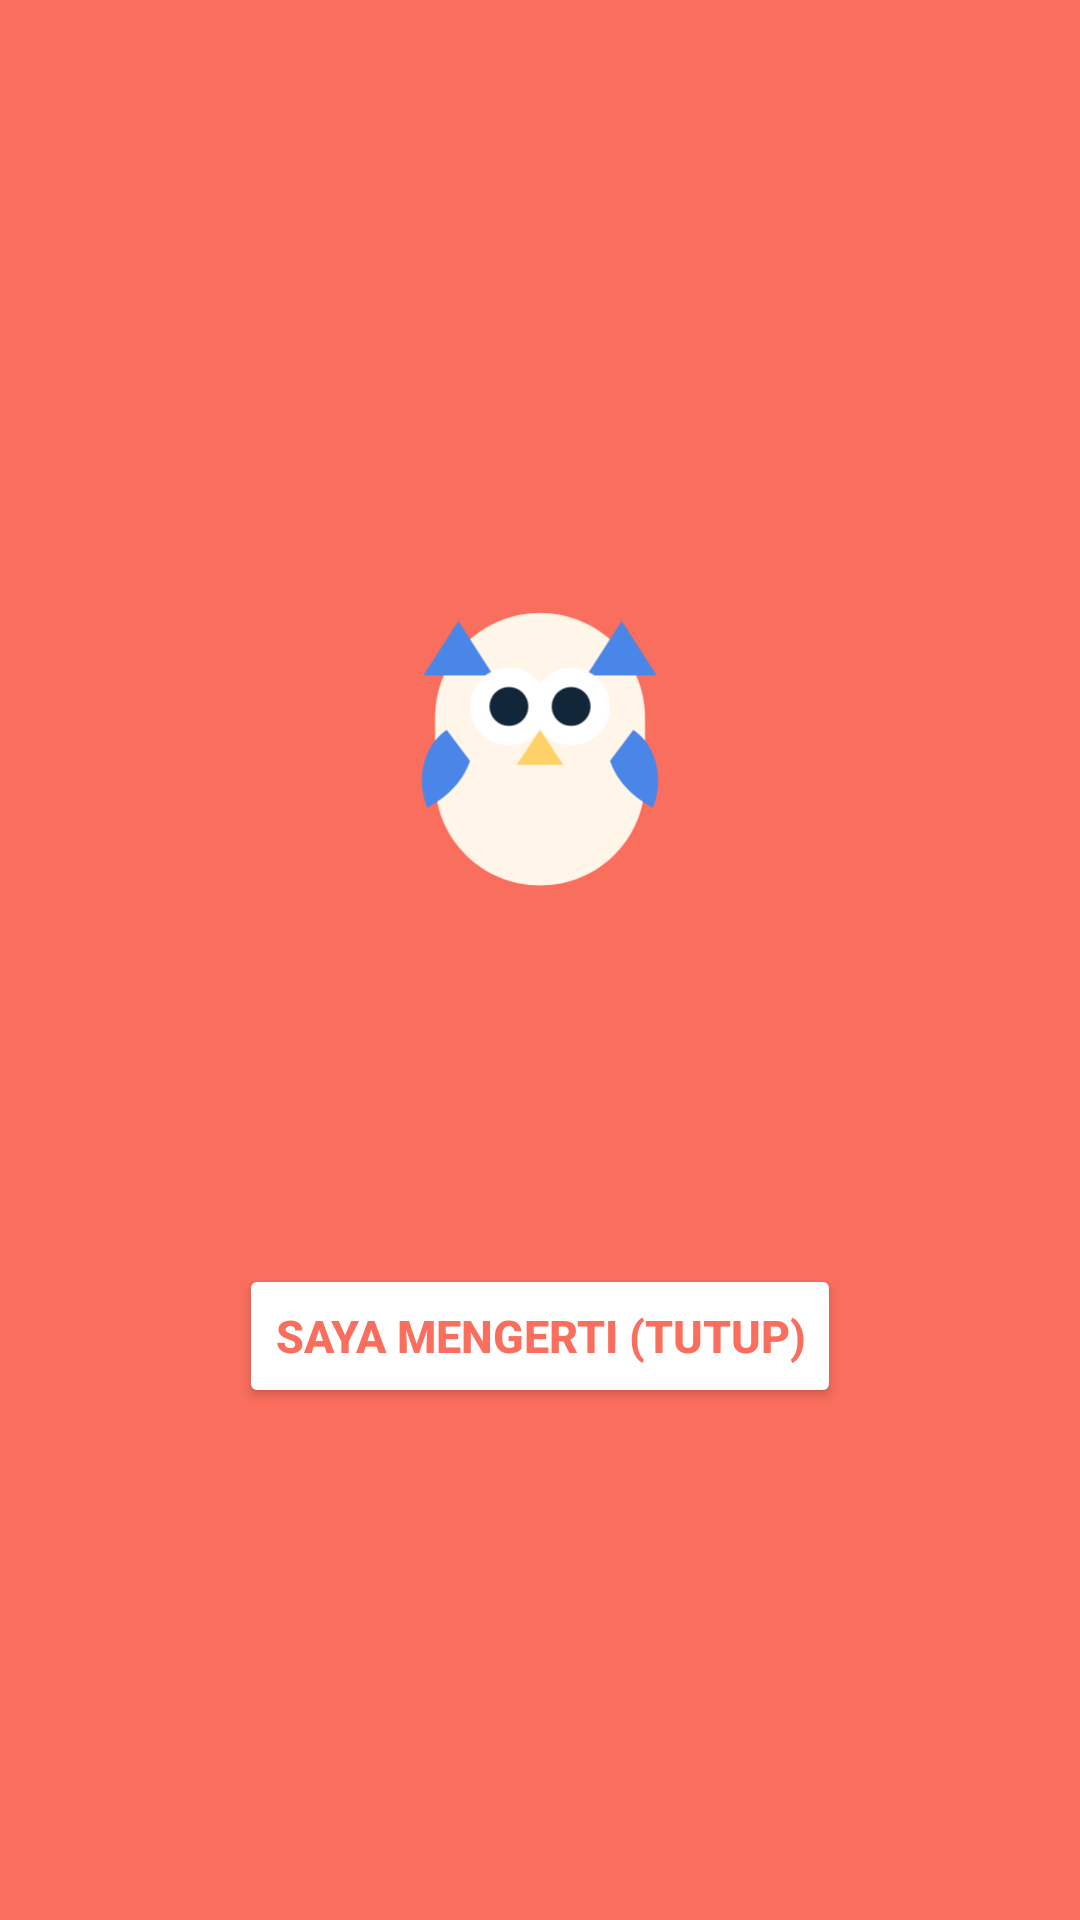

Write the Android layout XML for this screen, with the resource values it uses.
<!-- AndroidManifest.xml: application theme Theme.JagaMata -->
<!-- res/layout/overlay_alert.xml -->
<?xml version="1.0" encoding="utf-8"?>
<LinearLayout xmlns:android="http://schemas.android.com/apk/res/android"
    android:layout_width="match_parent"
    android:layout_height="match_parent"
    android:background="#FA6E5D"
    android:gravity="center"
    android:orientation="vertical"
    android:padding="32dp">

    <ImageView
        android:layout_width="140dp"
        android:layout_height="140dp"
        android:contentDescription="@string/app_name"
        android:src="@drawable/ic_launcher_foreground" />

    <TextView
        android:id="@+id/overlay_title"
        android:layout_width="wrap_content"
        android:layout_height="wrap_content"
        android:layout_marginTop="20dp"
        android:gravity="center"
        android:textColor="@color/white"
        android:textSize="26sp"
        android:textStyle="bold" />

    <TextView
        android:id="@+id/overlay_subtitle"
        android:layout_width="wrap_content"
        android:layout_height="wrap_content"
        android:layout_marginTop="10dp"
        android:gravity="center"
        android:textColor="@color/white"
        android:textSize="16sp" />

    <Button
        android:id="@+id/btn_dismiss_overlay"
        android:layout_width="wrap_content"
        android:layout_height="48dp"
        android:layout_marginTop="24dp"
        android:backgroundTint="#FFFFFF"
        android:text="Saya Mengerti (Tutup)"
        android:textColor="#FA6E5D"
        android:textSize="15sp"
        android:textStyle="bold" />
</LinearLayout>
<!-- resources referenced by this layout -->
<resources>
  <color name="white">#FFFFFFFF</color>
  <!-- drawable ic_launcher_foreground (drawable) -->
  <?xml version="1.0" encoding="utf-8"?>
  <vector xmlns:android="http://schemas.android.com/apk/res/android"
      android:width="108dp"
      android:height="108dp"
      android:viewportWidth="108"
      android:viewportHeight="108">
      <path
          android:fillColor="#FFF6E9"
          android:pathData="M54,26c-15,0 -27,12 -27,27v16c0,15 12,27 27,27s27,-12 27,-27v-16c0,-15 -12,-27 -27,-27z" />
      <path
          android:fillColor="#4A86E8"
          android:pathData="M33,28l9,14h-18z" />
      <path
          android:fillColor="#4A86E8"
          android:pathData="M75,28l9,14h-18z" />
      <path
          android:fillColor="#4A86E8"
          android:pathData="M30,56c-6,4 -8,13 -5,20c4,-2 9,-6 11,-12z" />
      <path
          android:fillColor="#4A86E8"
          android:pathData="M78,56c6,4 8,13 5,20c-4,-2 -9,-6 -11,-12z" />
      <path
          android:fillColor="#FFFFFF"
          android:pathData="M46,50m-10,0a10,10 0,1 1,20 0a10,10 0,1 1,-20 0" />
      <path
          android:fillColor="#FFFFFF"
          android:pathData="M62,50m-10,0a10,10 0,1 1,20 0a10,10 0,1 1,-20 0" />
      <path
          android:fillColor="#12263A"
          android:pathData="M46,50m-5,0a5,5 0,1 1,10 0a5,5 0,1 1,-10 0" />
      <path
          android:fillColor="#12263A"
          android:pathData="M62,50m-5,0a5,5 0,1 1,10 0a5,5 0,1 1,-10 0" />
      <path
          android:fillColor="#FFD166"
          android:pathData="M54,56l-6,9h12z" />
  </vector>
  <string name="app_name">JagaMata</string>
  <style name="Theme.JagaMata" parent="android:Theme.Material.Light.NoActionBar">
          <item name="android:statusBarColor">@color/background</item>
          <item name="android:navigationBarColor">@color/background</item>
          <item name="android:windowLightStatusBar">true</item>
          <item name="android:windowBackground">@color/background</item>
          <item name="android:textColorPrimary">@color/ink</item>
          <item name="android:textColorSecondary">@color/ink_soft</item>
      </style>
  <color name="background">#FFF2F7FF</color>
  <color name="ink">#FF12263A</color>
  <color name="ink_soft">#FF5A6B85</color>
</resources>
